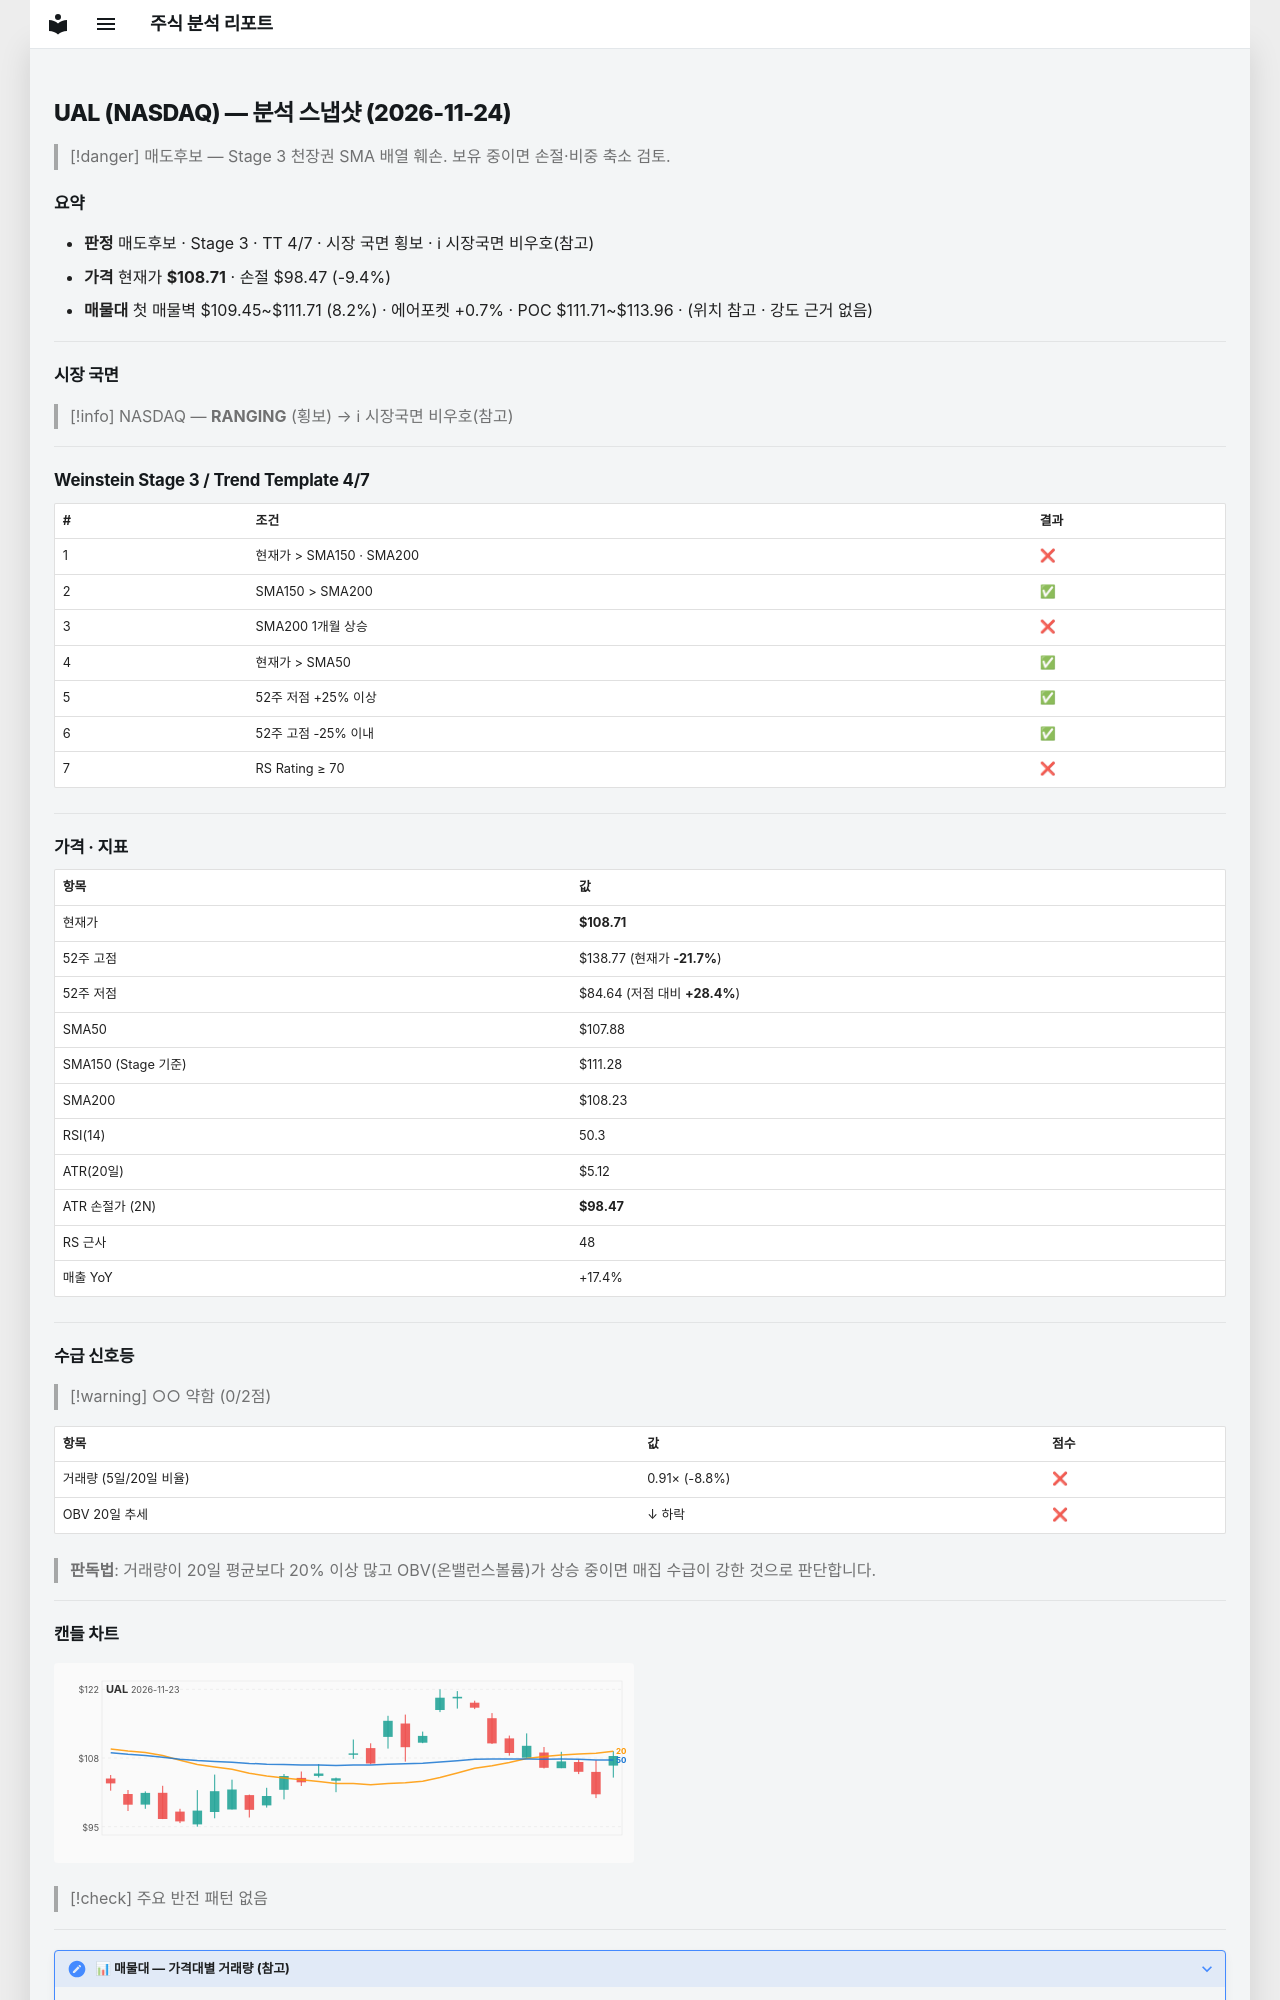

repository: soloandco/stock-reports · page: snapshots/UAL-2026-11-24/index.html · generator: mkdocs

---
type: analysis-snapshot
title: UAL 분석 스냅샷
ticker: UAL
market: NASDAQ
created: 2026-11-24
updated: 2026-11-24
bar-date: 2026-11-23
verdict: 매도후보
real-rr: 0.93
sma50-gap-pct: 0.8
weekly-position: 저항대아래
weekly-overhead-price: 118.26
weekly-overhead-pct: 8.8
stage: 3
trend-template-score: 4
tt-max: 7
ma-set: sma-50-150-200
price: 108.70999908447266
stop-price: 98.47213468724735
market-regime: RANGING
supply-demand-score: 0/2
supply-demand-label: 약함
status: tracking
tags:
  - stock-agent
  - watchlist
  - UAL
  - analysis
related:
  - "[[analysis-template]]"
---

# UAL (NASDAQ) — 분석 스냅샷 (2026-11-24)

> [!danger] 매도후보 — Stage 3 천장권
> SMA 배열 훼손. 보유 중이면 손절·비중 축소 검토.

## 요약

- **판정** 매도후보 · Stage 3 · TT 4/7 · 시장 국면 횡보 · ℹ 시장국면 비우호(참고)
- **가격** 현재가 **$108.71** · 손절 $98.47 (-9.4%)
- **매물대** 첫 매물벽 $109.45~$111.71 (8.2%) · 에어포켓 +0.7% · POC $111.71~$113.96 · (위치 참고 · 강도 근거 없음)

---

## 시장 국면

> [!info] NASDAQ — **RANGING** (횡보) → ℹ 시장국면 비우호(참고)

---

## Weinstein Stage 3 / Trend Template 4/7

| # | 조건 | 결과 |
|---|------|------|
| 1 | 현재가 > SMA150 · SMA200 | ❌ |
| 2 | SMA150 > SMA200 | ✅ |
| 3 | SMA200 1개월 상승 | ❌ |
| 4 | 현재가 > SMA50 | ✅ |
| 5 | 52주 저점 +25% 이상 | ✅ |
| 6 | 52주 고점 -25% 이내 | ✅ |
| 7 | RS Rating ≥ 70 | ❌ |

---

## 가격 · 지표

| 항목 | 값 |
|------|---|
| 현재가 | **$108.71** |
| 52주 고점 | $138.77 (현재가 **-21.7%**) |
| 52주 저점 | $84.64 (저점 대비 **+28.4%**) |
| SMA50 | $107.88 |
| SMA150 (Stage 기준) | $111.28 |
| SMA200 | $108.23 |
| RSI(14) | 50.3 |
| ATR(20일) | $5.12 |
| ATR 손절가 (2N) | **$98.47** |
| RS 근사 | 48 |
| 매출 YoY | +17.4% |

---
## 수급 신호등

> [!warning] ○○ 약함 (0/2점)

| 항목 | 값 | 점수 |
|------|------|------|
| 거래량 (5일/20일 비율) | 0.91× (-8.8%) | ❌ |
| OBV 20일 추세 | ↓ 하락 | ❌ |

> **판독법**: 거래량이 20일 평균보다 20% 이상 많고 OBV(온밸런스볼륨)가 상승 중이면 매집 수급이 강한 것으로 판단합니다.

---
